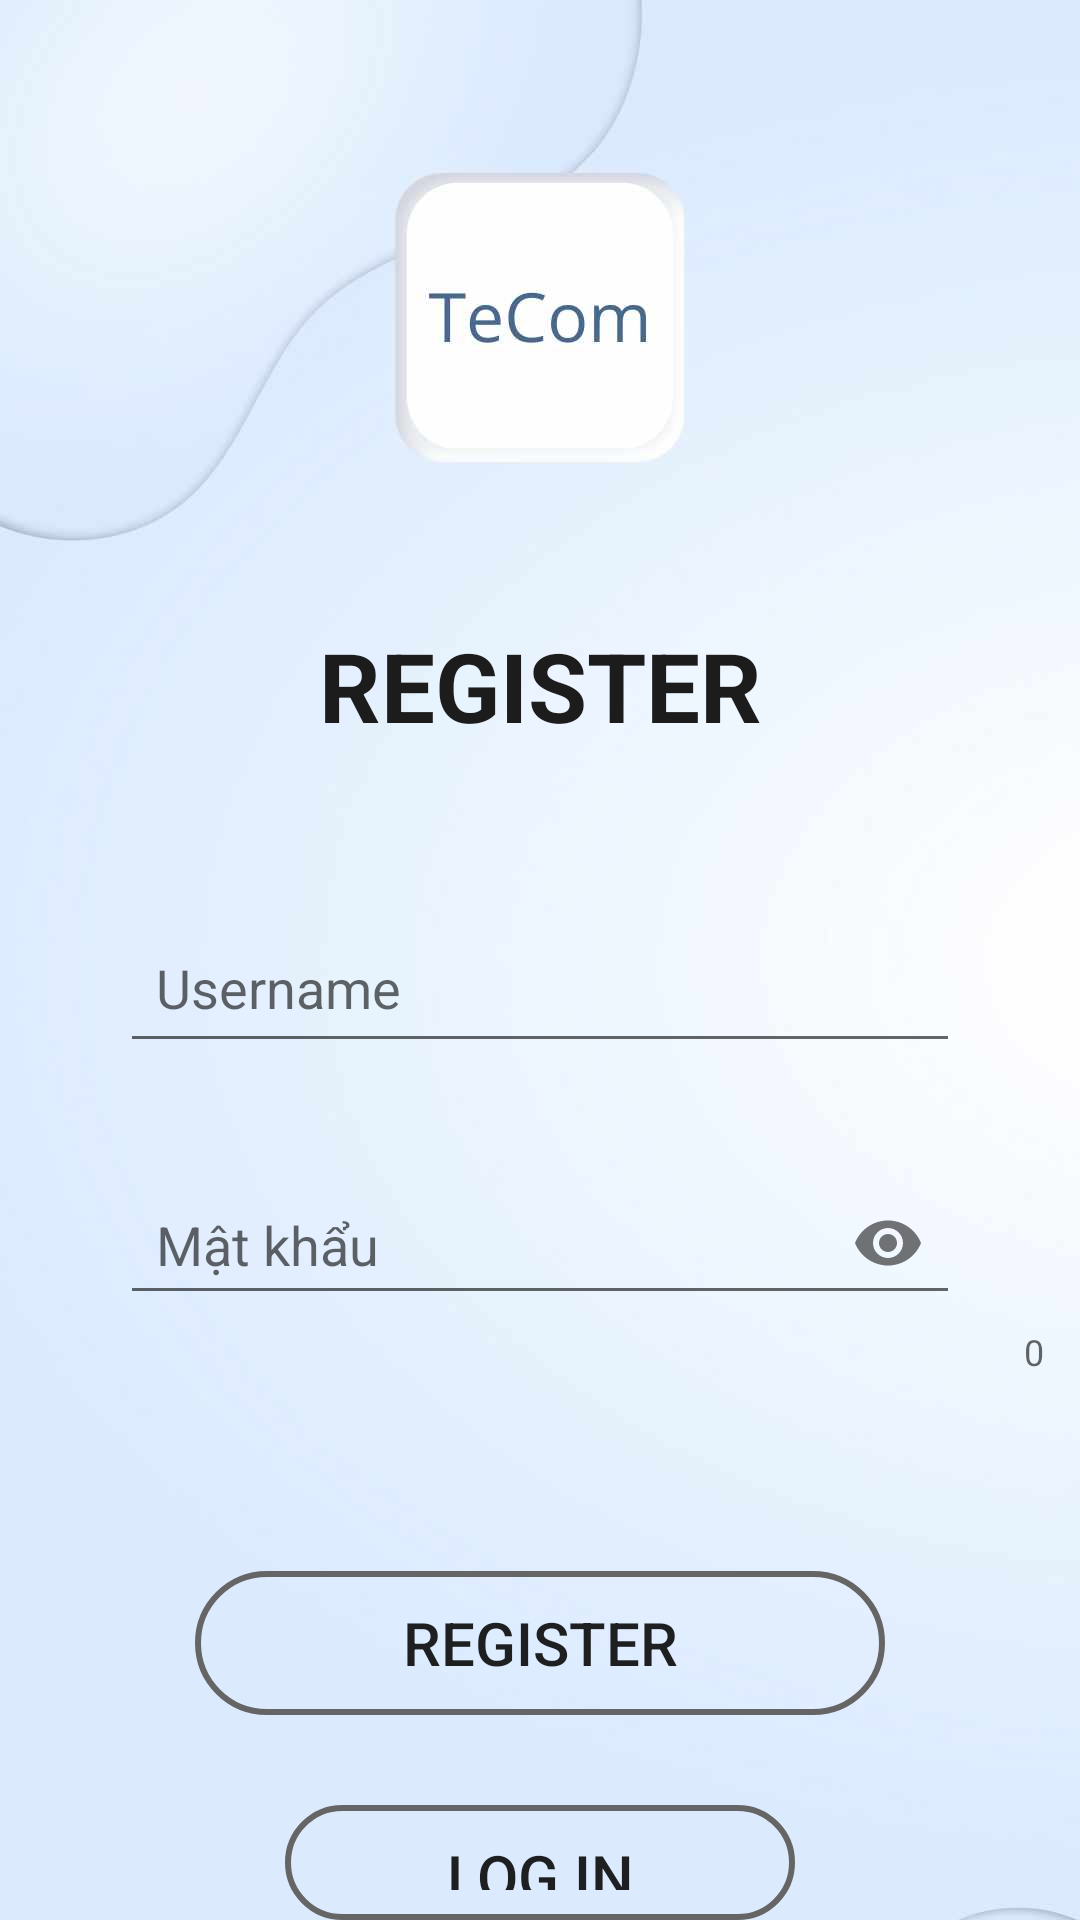

Write the Android layout XML for this screen, with the resource values it uses.
<!-- AndroidManifest.xml: application theme Theme.AppCompat.DayNight.NoActionBar -->
<!-- res/layout/activity_register.xml -->
<?xml version="1.0" encoding="utf-8"?>
<RelativeLayout xmlns:android="http://schemas.android.com/apk/res/android"
    xmlns:app="http://schemas.android.com/apk/res-auto"
    xmlns:tools="http://schemas.android.com/tools"
    android:layout_width="match_parent"
    android:layout_height="match_parent"
    android:background="@drawable/background_login"
    tools:context=".ui.RegisterActivity">
    <TextView
        android:id="@+id/titleLogin"
        android:layout_width="match_parent"
        android:layout_height="wrap_content"
        android:layout_alignParentTop="true"
        android:layout_marginTop="207dp"
        android:gravity="center"
        android:text="Register"
        android:textColor="#1C1C1C"
        android:textAllCaps="true"
        android:textSize="32sp"
        android:textStyle="bold" />

    <com.google.android.material.textfield.TextInputLayout
        android:id="@+id/layoutUsername"
        android:layout_width="match_parent"
        android:layout_height="wrap_content"
        android:layout_below="@+id/titleLogin"
        android:layout_alignParentStart="true"
        android:layout_marginStart="0dp"
        android:layout_marginTop="45dp"
        app:hintEnabled="true"
        >

        <com.google.android.material.textfield.TextInputEditText
            android:id="@+id/etUsername"
            android:layout_width="match_parent"
            android:layout_height="match_parent"
            android:layout_marginLeft="40dp"
            android:layout_marginRight="40dp"
            android:hint="@string/username"
            android:padding="12dp"
            />

    </com.google.android.material.textfield.TextInputLayout>

    <com.google.android.material.textfield.TextInputLayout
        android:id="@+id/layoutPassword"
        android:layout_width="match_parent"
        android:layout_height="wrap_content"
        android:layout_below="@+id/layoutUsername"
        android:layout_alignParentStart="true"
        android:layout_marginStart="0dp"
        android:layout_marginTop="25dp"
        app:counterEnabled="true"
        app:hintEnabled="true"
        app:passwordToggleEnabled="true"
        >

        <com.google.android.material.textfield.TextInputEditText
            android:id="@+id/etPassword"
            android:layout_width="match_parent"
            android:layout_height="match_parent"
            android:layout_marginLeft="40dp"
            android:layout_marginRight="40dp"
            android:hint="@string/password"
            android:inputType="textPassword"
            android:paddingRight="12dp"
            android:paddingLeft="12dp"/>
    </com.google.android.material.textfield.TextInputLayout>

    <Button
        android:id="@+id/btnRegister"
        android:layout_width="wrap_content"
        android:layout_height="wrap_content"
        android:layout_below="@+id/layoutPassword"
        android:layout_alignParentStart="true"
        android:layout_alignParentEnd="true"
        android:layout_marginStart="65dp"
        android:layout_marginTop="65dp"
        android:layout_marginEnd="65dp"
        android:background="@drawable/custom_drawable_btn"
        android:padding="10dp"
        android:text="Register"
        android:textAllCaps="true"
        android:textSize="20sp" />

    <Button
        android:id="@+id/btnLogin"
        android:layout_width="wrap_content"
        android:layout_height="wrap_content"
        android:layout_below="@+id/btnRegister"
        android:layout_alignParentStart="true"
        android:layout_alignParentEnd="true"
        android:layout_marginStart="95dp"
        android:layout_marginTop="30dp"
        android:layout_marginEnd="95dp"
        android:background="@drawable/custom_drawable_btn"
        android:padding="10dp"
        android:text="Log in"
        android:textAllCaps="true"
        android:textSize="20sp" />

    <TextView
        android:layout_width="wrap_content"
        android:layout_height="wrap_content"
        android:layout_below="@+id/btnLogin"
        android:layout_alignParentStart="true"
        android:layout_alignParentEnd="true"
        android:layout_marginStart="100dp"
        android:layout_marginTop="1dp"
        android:layout_marginEnd="100dp"
        android:text="Do Have An Account ?"
        android:gravity="center"/>

</RelativeLayout>
<!-- resources referenced by this layout -->
<resources>
  <!-- drawable background_login: jpg bitmap (drawable, 37965 bytes) -->
  <!-- drawable custom_drawable_btn (drawable) -->
  <?xml version="1.0" encoding="utf-8"?>
  <shape xmlns:android="http://schemas.android.com/apk/res/android"
      android:shape="rectangle"
      >
  <corners android:radius="50dp"/>
      <stroke android:width="2dp"
          android:color="#666565"/>
  
  </shape>
  <string name="password">Mật khẩu</string>
  <string name="username">Username</string>
</resources>
